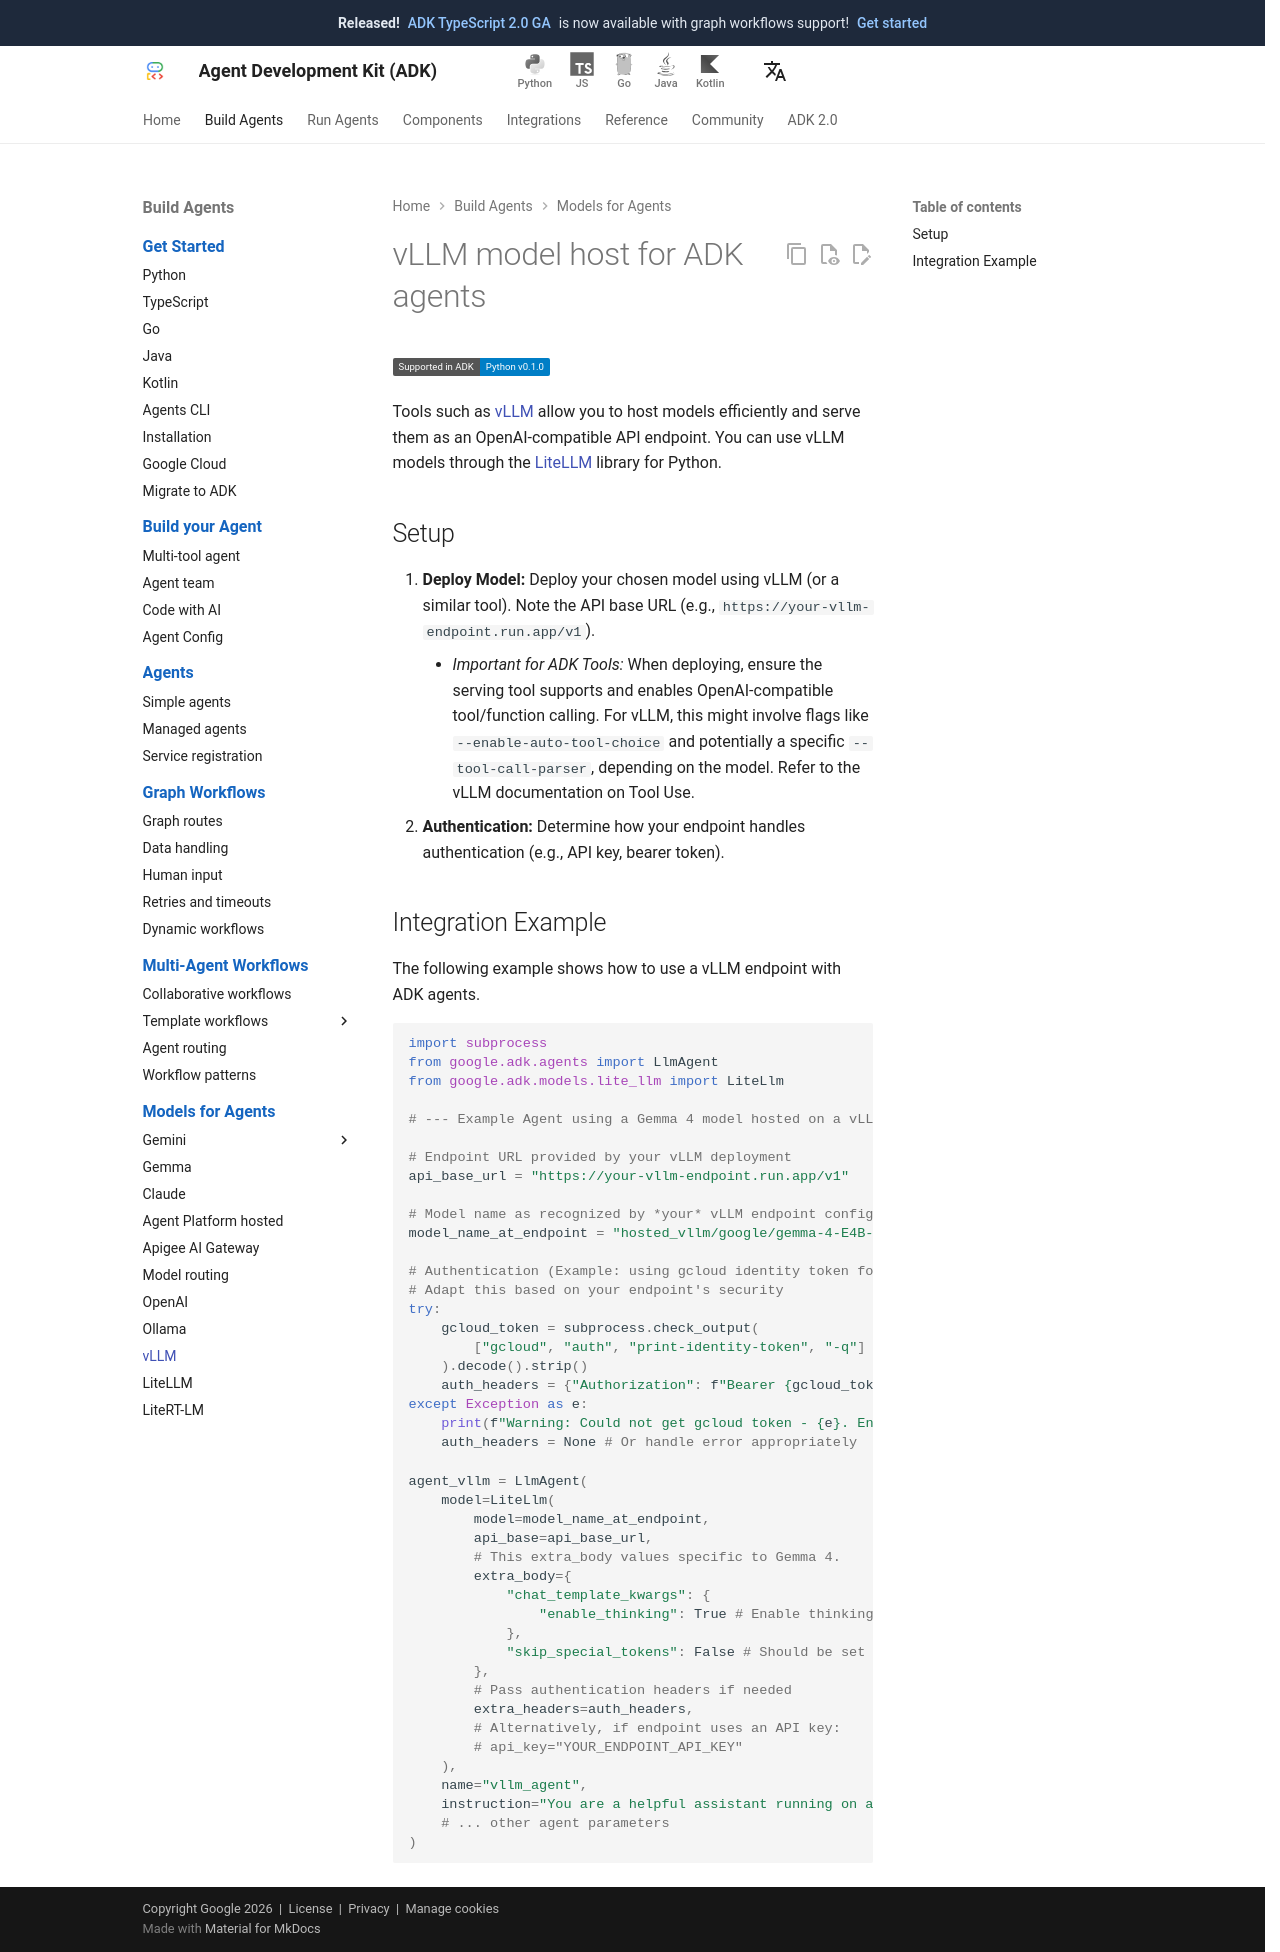

repository: adk-labs/adk-docs · page: agents/models/vllm/index.html · generator: mkdocs

# vLLM model host for ADK agents

<div class="language-support-tag">
    <span class="lst-supported">Supported in ADK</span><span class="lst-python">Python v0.1.0</span>
</div>

Tools such as [vLLM](https://github.com/vllm-project/vllm) allow you to host
models efficiently and serve them as an OpenAI-compatible API endpoint. You can
use vLLM models through the [LiteLLM](/agents/models/litellm/) library
for Python.

## Setup

1. **Deploy Model:** Deploy your chosen model using vLLM (or a similar tool).
   Note the API base URL (e.g., `https://your-vllm-endpoint.run.app/v1`).
    * *Important for ADK Tools:* When deploying, ensure the serving tool
      supports and enables OpenAI-compatible tool/function calling. For vLLM,
      this might involve flags like `--enable-auto-tool-choice` and potentially
      a specific `--tool-call-parser`, depending on the model. Refer to the vLLM
      documentation on Tool Use.
2. **Authentication:** Determine how your endpoint handles authentication (e.g.,
   API key, bearer token).

## Integration Example

The following example shows how to use a vLLM endpoint with ADK agents.

```python
import subprocess
from google.adk.agents import LlmAgent
from google.adk.models.lite_llm import LiteLlm

# --- Example Agent using a Gemma 4 model hosted on a vLLM endpoint ---

# Endpoint URL provided by your vLLM deployment
api_base_url = "https://your-vllm-endpoint.run.app/v1"

# Model name as recognized by *your* vLLM endpoint configuration
model_name_at_endpoint = "hosted_vllm/google/gemma-4-E4B-it" # Example from vllm_test.py

# Authentication (Example: using gcloud identity token for a Cloud Run deployment)
# Adapt this based on your endpoint's security
try:
    gcloud_token = subprocess.check_output(
        ["gcloud", "auth", "print-identity-token", "-q"]
    ).decode().strip()
    auth_headers = {"Authorization": f"Bearer {gcloud_token}"}
except Exception as e:
    print(f"Warning: Could not get gcloud token - {e}. Endpoint might be unsecured or require different auth.")
    auth_headers = None # Or handle error appropriately

agent_vllm = LlmAgent(
    model=LiteLlm(
        model=model_name_at_endpoint,
        api_base=api_base_url,
        # This extra_body values specific to Gemma 4.
        extra_body={
            "chat_template_kwargs": {
                "enable_thinking": True # Enable thinking
            },
            "skip_special_tokens": False # Should be set to False
        },
        # Pass authentication headers if needed
        extra_headers=auth_headers,
        # Alternatively, if endpoint uses an API key:
        # api_key="YOUR_ENDPOINT_API_KEY"
    ),
    name="vllm_agent",
    instruction="You are a helpful assistant running on a self-hosted vLLM endpoint.",
    # ... other agent parameters
)
```
